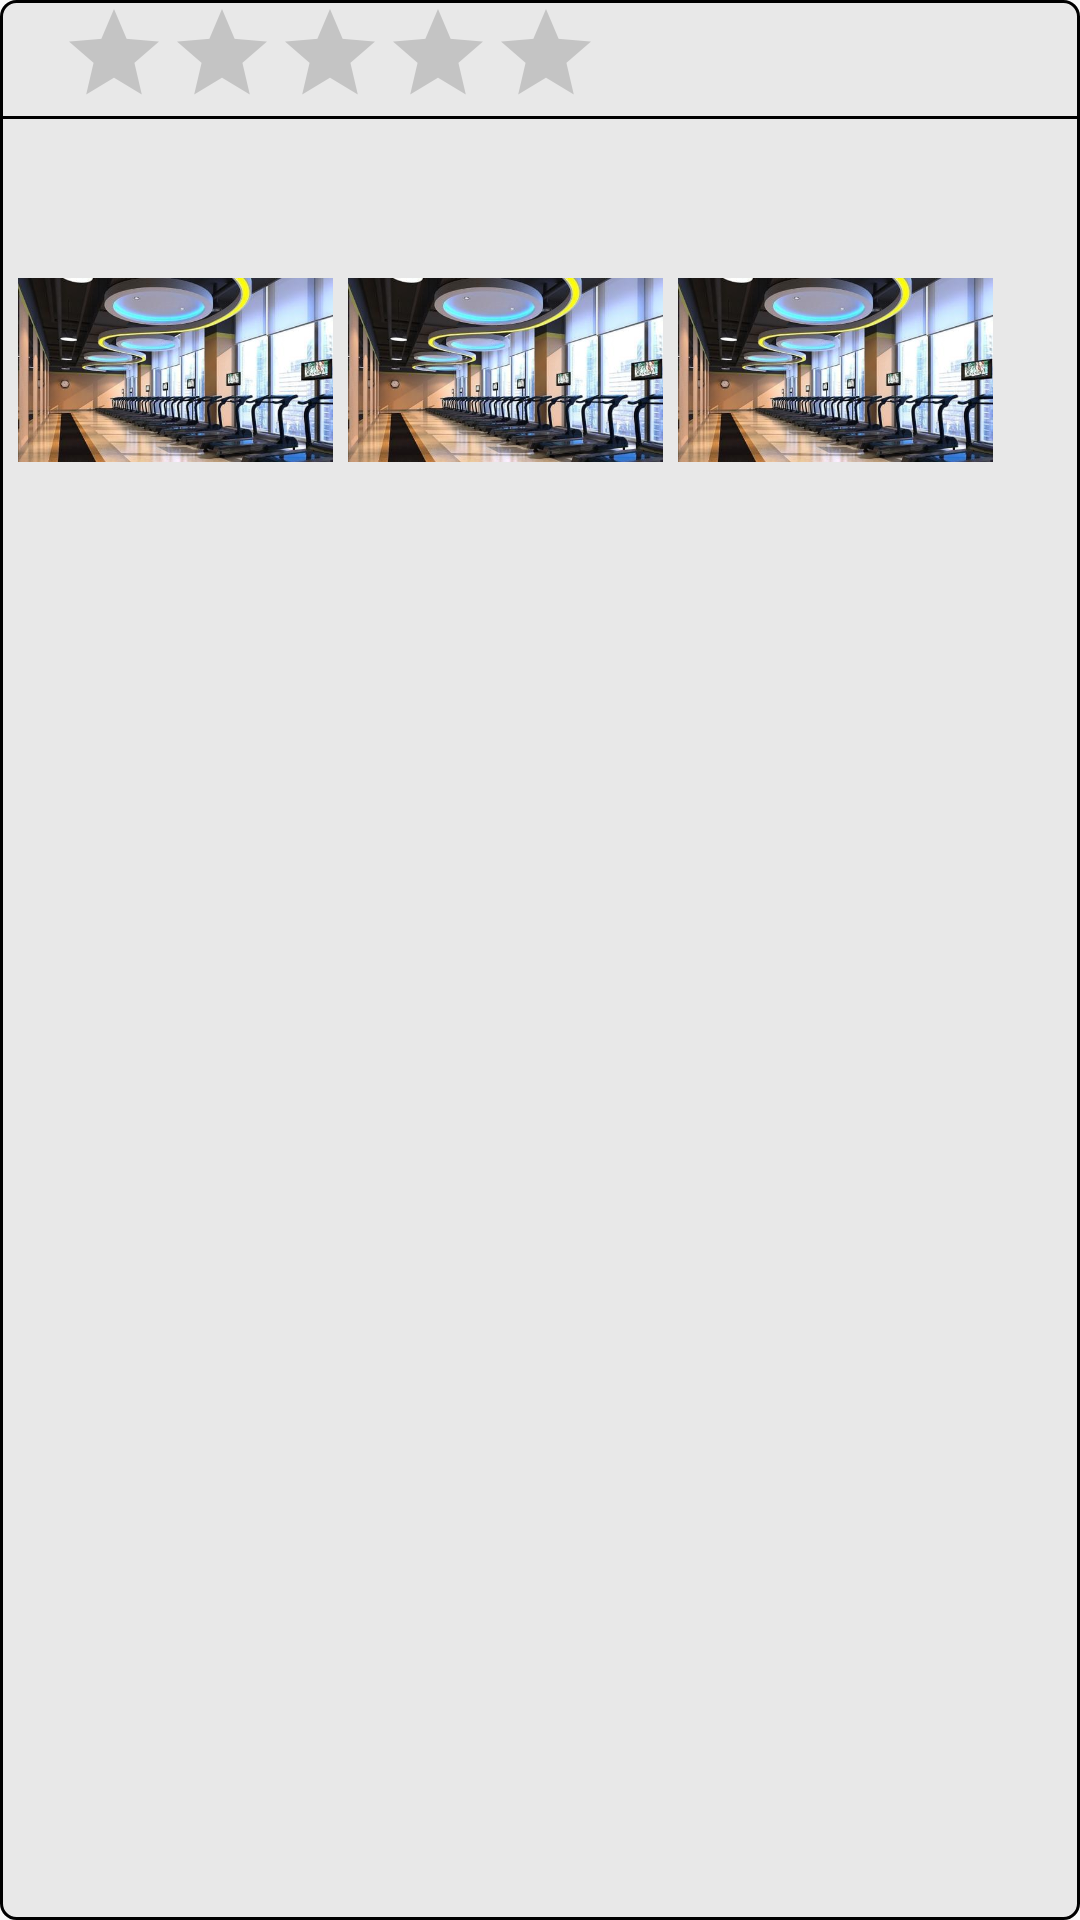

Here is an Android app screen rendered from its layout file. Give the layout XML and the strings, colors and styles it references.
<!-- AndroidManifest.xml: application theme Theme.AppCompat.Light.NoActionBar -->
<!-- res/layout/shop_list_item.xml -->
<?xml version="1.0" encoding="utf-8"?>
<LinearLayout xmlns:android="http://schemas.android.com/apk/res/android"
              android:orientation="vertical"
              android:layout_width="340dp"
              android:background="@drawable/historyback"
              android:layout_height="160dp">
    <LinearLayout android:layout_width="match_parent"
                  android:orientation="horizontal"
                  android:layout_height="wrap_content">
        <TextView android:layout_width="wrap_content"
                  android:textSize="25sp"
                  android:layout_marginStart="10dp"
                  android:textStyle="bold"
                  android:id="@+id/ShopTitle"
                  android:layout_height="wrap_content"/>
        <RatingBar android:layout_width="wrap_content"
                   style="@style/Widget.AppCompat.RatingBar.Indicator"
                   android:layout_marginStart="10dp"
                   android:numStars="5"
                   android:stepSize="0.5"
                   android:id="@+id/shopTotalRank"
                   android:layout_height="match_parent"/>
    </LinearLayout>

    <View android:layout_height="1dp"
          android:layout_marginTop="5dp"
          android:background="@color/black"
          android:layout_width="match_parent"/>
    <TextView android:layout_width="wrap_content"
              android:id="@+id/shopPosition"
              android:textSize="15sp"
              android:layout_marginStart="10dp"
              android:layout_height="wrap_content"/>
    <TextView android:layout_width="wrap_content"
              android:id="@+id/shopDes"
              android:textSize="15sp"
              android:layout_marginStart="10dp"
              android:layout_height="wrap_content"/>
    <LinearLayout android:layout_width="match_parent"
                  android:orientation="horizontal"
                  android:layout_marginStart="6dp"
                  android:layout_marginTop="8dp"
                  android:layout_height="wrap_content">
        <ImageView android:layout_width="105dp"
                   android:src="@drawable/gym"
                   android:id="@+id/shopImage1"
                   android:layout_height="70dp"/>
        <ImageView android:layout_width="105dp"
                   android:src="@drawable/gym"
                   android:layout_marginStart="5dp"
                   android:id="@+id/shopImage2"
                   android:layout_height="70dp"/>
        <ImageView android:layout_width="105dp"
                   android:src="@drawable/gym"
                   android:layout_marginStart="5dp"
                   android:id="@+id/shopImage3"
                   android:layout_height="70dp"/>
    </LinearLayout>
</LinearLayout>
<!-- resources referenced by this layout -->
<resources>
  <color name="black">#000000</color>
  <!-- drawable gym: jpg bitmap (drawable, 30330 bytes) -->
  <!-- drawable historyback (drawable) -->
  <?xml version="1.0" encoding="utf-8"?>
  <shape xmlns:android="http://schemas.android.com/apk/res/android">
          <solid android:color="@color/eventBack" />
          <stroke android:width="1dip"
                  android:color="@color/black" />
          <corners android:topLeftRadius="5dp"
                   android:topRightRadius="5dp"
                   android:bottomRightRadius="5dp"
                   android:bottomLeftRadius="5dp"/>
  </shape>
  <color name="eventBack">#E8E8E8</color>
</resources>
